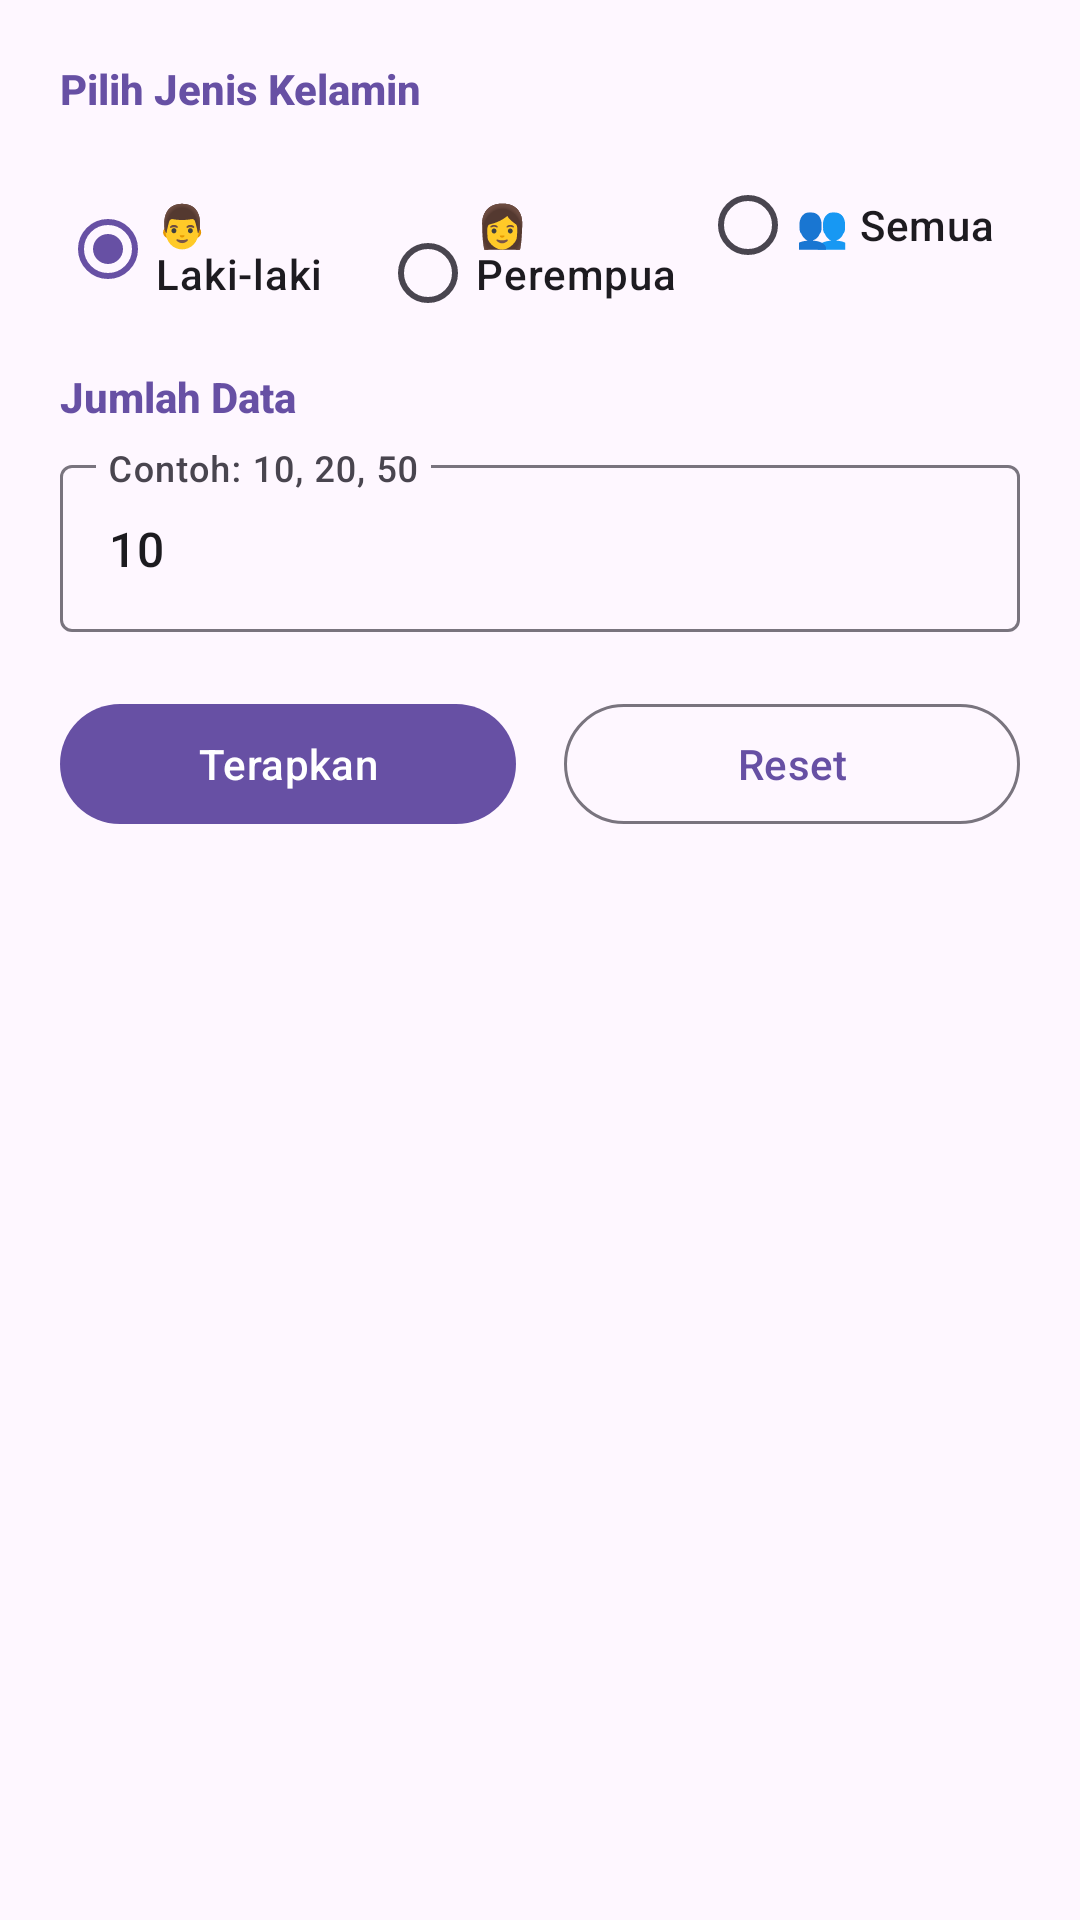

This screen was rendered from an Android layout file. Write that file and the resources it references.
<!-- AndroidManifest.xml: application theme Theme.utsmobileisna -->
<!-- res/layout/dialog_advanced_filter.xml -->
<?xml version="1.0" encoding="utf-8"?>
<LinearLayout xmlns:android="http://schemas.android.com/apk/res/android"
    xmlns:app="http://schemas.android.com/apk/res-auto"
    android:layout_width="match_parent"
    android:layout_height="wrap_content"
    android:orientation="vertical"
    android:padding="20dp">

    <TextView
        android:layout_width="match_parent"
        android:layout_height="wrap_content"
        android:text="Pilih Jenis Kelamin"
        android:textSize="14sp"
        android:textStyle="bold"
        android:textColor="?attr/colorPrimary"
        android:layout_marginBottom="12dp" />

    <RadioGroup
        android:id="@+id/rg_gender"
        android:layout_width="match_parent"
        android:layout_height="wrap_content"
        android:orientation="horizontal">

        <RadioButton
            android:id="@+id/radio_male"
            android:layout_width="0dp"
            android:layout_height="wrap_content"
            android:layout_weight="1"
            android:text="👨 Laki-laki"
            android:checked="true" />

        <RadioButton
            android:id="@+id/radio_female"
            android:layout_width="0dp"
            android:layout_height="wrap_content"
            android:layout_weight="1"
            android:text="👩 Perempuan" />

        <RadioButton
            android:id="@+id/radio_all"
            android:layout_width="0dp"
            android:layout_height="wrap_content"
            android:layout_weight="1"
            android:text="👥 Semua" />

    </RadioGroup>

    <TextView
        android:layout_width="match_parent"
        android:layout_height="wrap_content"
        android:text="Jumlah Data"
        android:textSize="14sp"
        android:textStyle="bold"
        android:textColor="?attr/colorPrimary"
        android:layout_marginTop="20dp"
        android:layout_marginBottom="8dp" />

    <com.google.android.material.textfield.TextInputLayout
        android:layout_width="match_parent"
        android:layout_height="wrap_content"
        style="@style/Widget.Material3.TextInputLayout.OutlinedBox">

        <com.google.android.material.textfield.TextInputEditText
            android:id="@+id/et_quantity"
            android:layout_width="match_parent"
            android:layout_height="wrap_content"
            android:inputType="number"
            android:hint="Contoh: 10, 20, 50"
            android:text="10" />

    </com.google.android.material.textfield.TextInputLayout>

    <LinearLayout
        android:layout_width="match_parent"
        android:layout_height="wrap_content"
        android:layout_marginTop="20dp"
        android:orientation="horizontal">

        <com.google.android.material.button.MaterialButton
            android:id="@+id/btn_apply_filter"
            android:layout_width="0dp"
            android:layout_height="wrap_content"
            android:layout_weight="1"
            android:layout_marginEnd="8dp"
            android:text="Terapkan"
            style="@style/Widget.Material3.Button" />

        <com.google.android.material.button.MaterialButton
            android:id="@+id/btn_reset_filter"
            android:layout_width="0dp"
            android:layout_height="wrap_content"
            android:layout_weight="1"
            android:layout_marginStart="8dp"
            android:text="Reset"
            style="@style/Widget.Material3.Button.OutlinedButton" />

    </LinearLayout>

</LinearLayout>
<!-- resources referenced by this layout -->
<resources>
  <style name="Theme.utsmobileisna" parent="Theme.Material3.DayNight.NoActionBar">
          
          <item name="colorPrimary">@color/md_theme_primary</item>
          <item name="colorPrimaryContainer">@color/md_theme_primary_container</item>
          <item name="colorSecondary">@color/md_theme_secondary</item>
          <item name="colorSecondaryContainer">@color/md_theme_secondary_container</item>
          <item name="colorTertiary">@color/md_theme_tertiary</item>
          <item name="colorSurface">@color/md_theme_surface</item>
          <item name="colorSurfaceVariant">@color/md_theme_surface_variant</item>
          <item name="colorOnPrimary">@color/md_theme_on_primary</item>
          <item name="colorOnSecondary">@color/md_theme_on_secondary</item>
          <item name="colorOnSurface">@color/md_theme_on_surface</item>
  
          
          <item name="android:statusBarColor">@color/md_theme_primary_container</item>
          <item name="android:navigationBarColor">@color/md_theme_surface</item>
  
          
          <item name="android:fontFamily">sans-serif-medium</item>
  
          
          <item name="android:windowAnimationStyle">@style/Animation.Material3</item>
  
          
          <item name="elevationOverlayEnabled">true</item>
          <item name="elevationOverlayColor">?attr/colorPrimary</item>
      </style>
  <color name="md_theme_primary">#6750A4</color>
  <color name="md_theme_primary_container">#EADDFF</color>
  <color name="md_theme_secondary">#625B71</color>
  <color name="md_theme_secondary_container">#E8DEF8</color>
  <color name="md_theme_tertiary">#7D5260</color>
  <color name="md_theme_surface">#FFFBFE</color>
  <color name="md_theme_surface_variant">#E7E0EC</color>
  <color name="md_theme_on_primary">#FFFFFF</color>
  <color name="md_theme_on_secondary">#FFFFFF</color>
  <color name="md_theme_on_surface">#1C1B1F</color>
  <style name="Animation.Material3" parent="android:Animation">
          <item name="android:windowEnterAnimation">@anim/slide_in_right</item>
          <item name="android:windowExitAnimation">@anim/slide_out_left</item>
      </style>
</resources>
